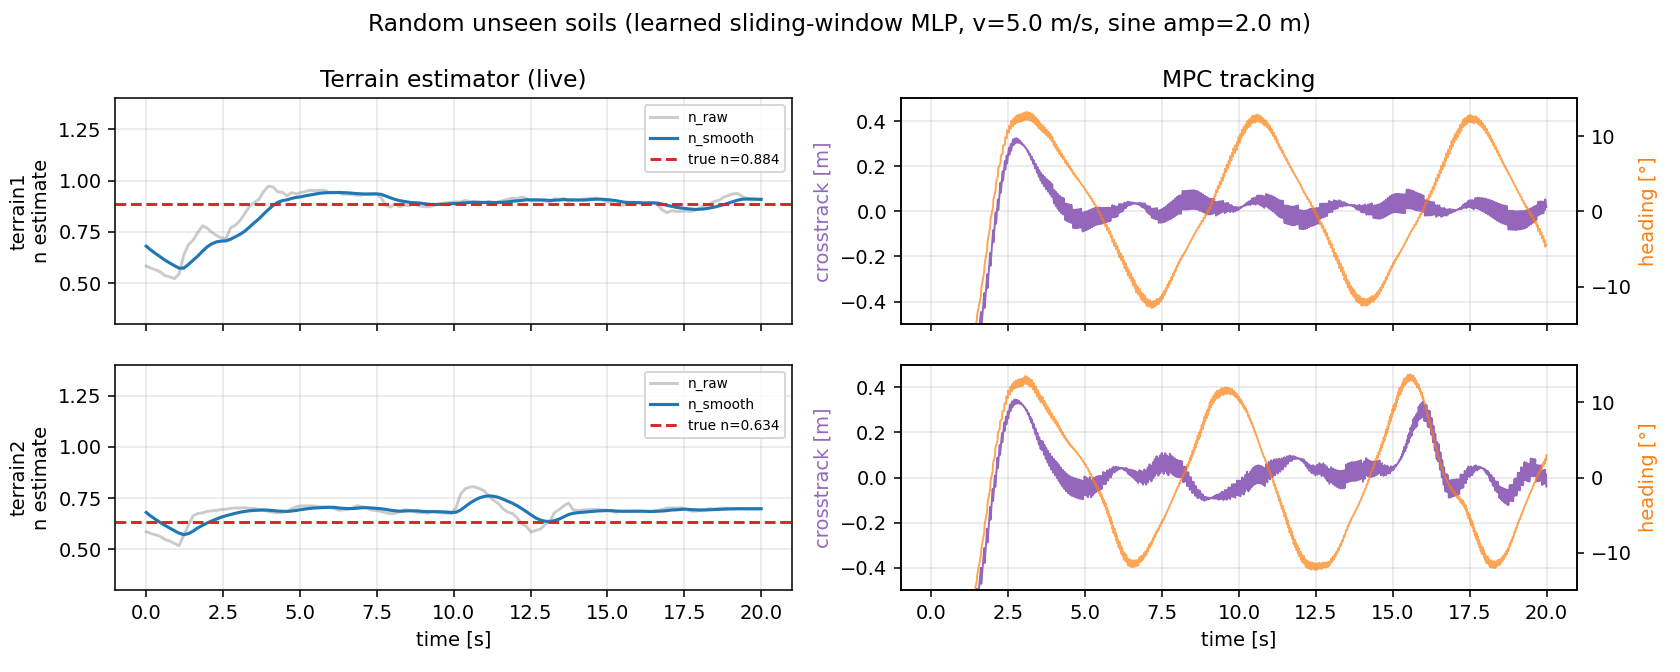

The data file committed next to this chart (first rows):
label, true_n, proxy, coh_scale, phi_delta_deg, lrn_lines, n_sm_mean, n_sm_std, n_bias, n_abs_err, n_applied_mean, n_applied_std, applied_pct, rms_crosstrack_m, rms_heading_err_deg, rms_speed_err_mps, diag_csv, ok
terrain1, 0.8837, dirt, 0.525, -2.25, 132, 0.8935, 0.01443, 0.009815, 0.009815, 0.8949, 0.01557, 7.942, 0.03496, 7.991, 0.5712, /home/kyle/Documents/chrono-HIL/chrono-H…, 1
terrain2, 0.6339, dirt, 1.236, 1.77, 132, 0.6937, 0.02732, 0.05981, 0.05981, 0.6925, 0.02464, 7.937, 0.09051, 7.845, 0.8374, /home/kyle/Documents/chrono-HIL/chrono-H…, 1
